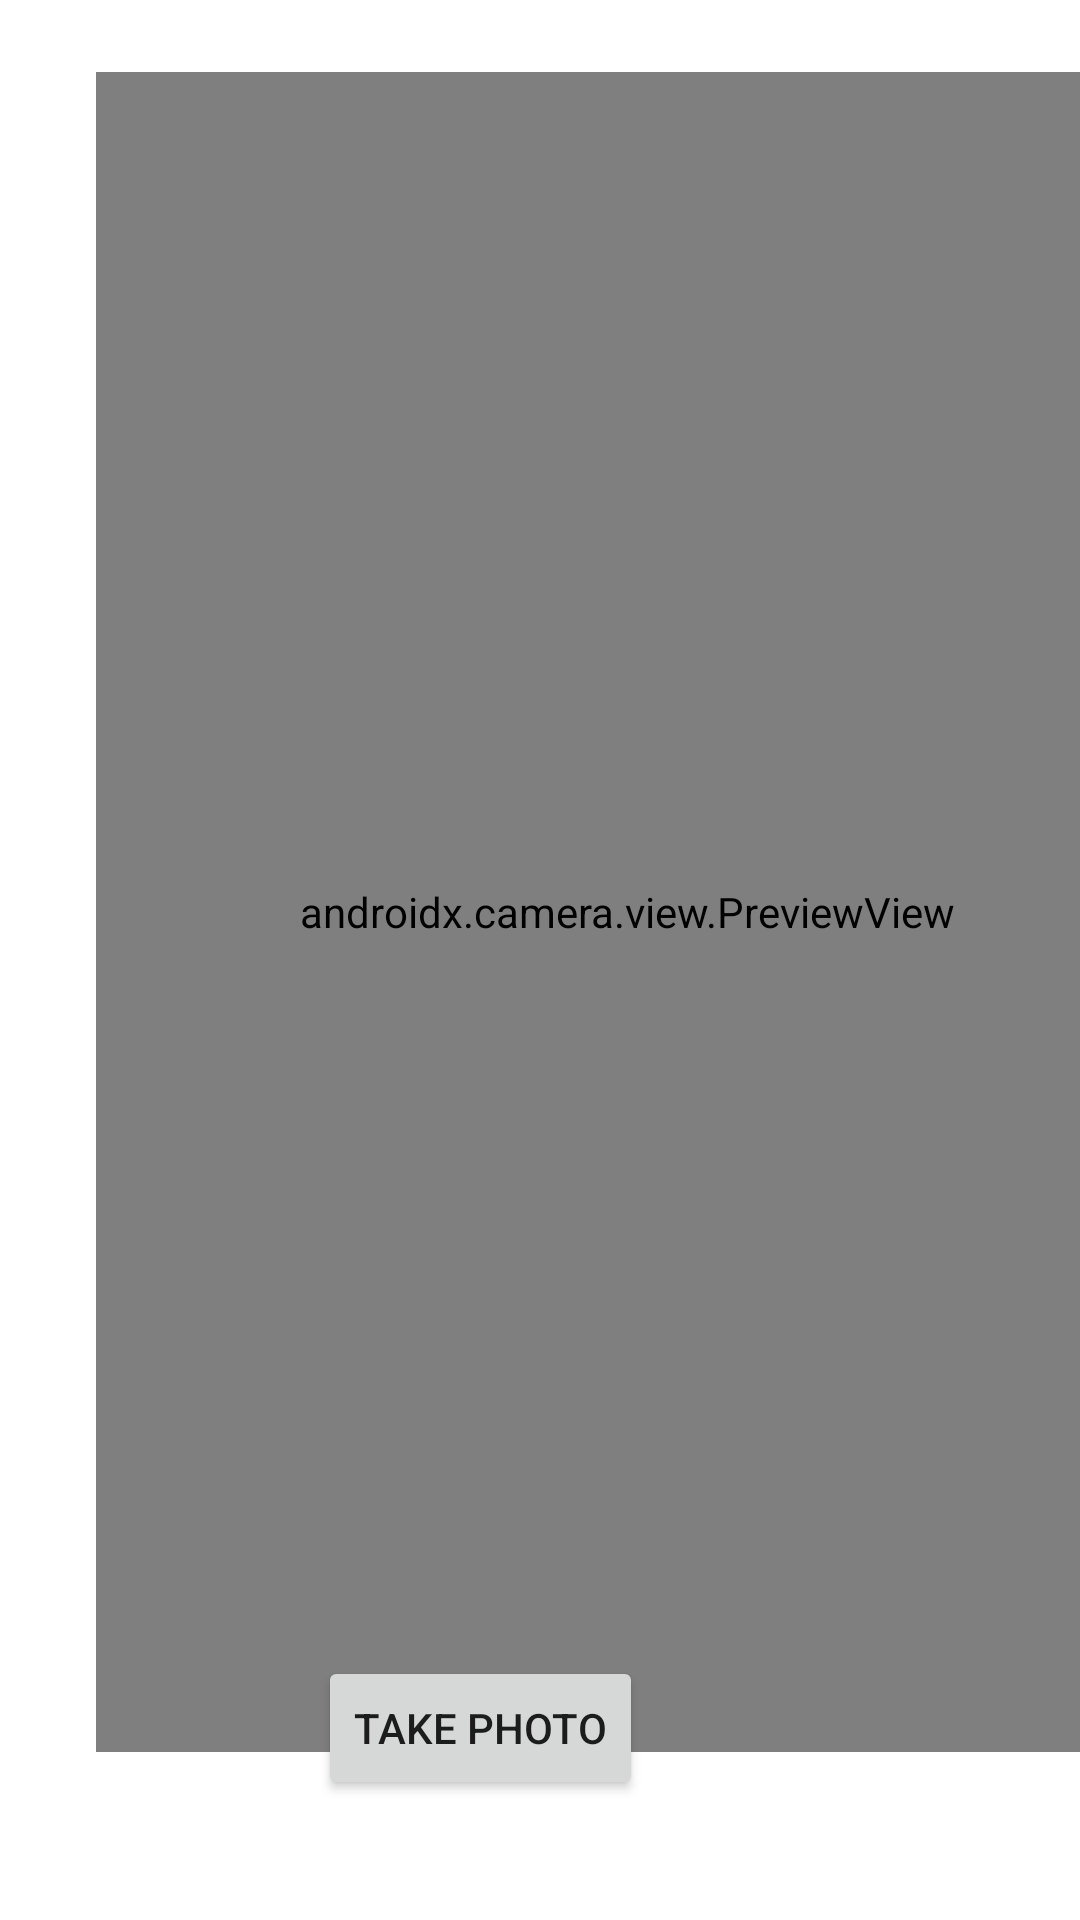

Android layout source for this screen:
<!-- AndroidManifest.xml: application theme Theme.CameraPractica -->
<!-- res/layout/activity_camera.xml -->
<?xml version="1.0" encoding="utf-8"?>
<androidx.constraintlayout.widget.ConstraintLayout xmlns:android="http://schemas.android.com/apk/res/android"
    xmlns:app="http://schemas.android.com/apk/res-auto"
    xmlns:tools="http://schemas.android.com/tools"
    android:layout_width="match_parent"
    android:layout_height="match_parent"
    tools:context=".CameraActivity">

    <androidx.camera.view.PreviewView
        android:id="@+id/previewView"
        android:layout_width="354dp"
        android:layout_height="560dp"
        android:layout_marginStart="32dp"
        android:layout_marginTop="24dp"
        app:layout_constraintStart_toStartOf="parent"
        app:layout_constraintTop_toTopOf="parent">

    </androidx.camera.view.PreviewView>

    <Button
        android:id="@+id/snap"
        android:layout_width="wrap_content"
        android:layout_height="wrap_content"
        android:layout_marginEnd="400dp"
        android:layout_marginBottom="128dp"
        android:text="TAKE PHOTO"
        app:layout_constraintBottom_toBottomOf="parent"
        app:layout_constraintEnd_toEndOf="parent"
        app:layout_constraintStart_toEndOf="@+id/linearLayout"
        app:layout_constraintTop_toBottomOf="@+id/linearLayout" />

    <LinearLayout
        android:id="@+id/linearLayout"
        android:layout_width="match_parent"
        android:layout_height="match_parent">

        <TextView
            android:id="@+id/orientation"
            android:layout_width="match_parent"
            android:layout_height="300dp"
            android:layout_gravity="center"
            android:gravity="center"
            android:textColor="#9999ff"
            android:textSize="100sp" />

    </LinearLayout>

</androidx.constraintlayout.widget.ConstraintLayout>
<!-- resources referenced by this layout -->
<resources>
  <style name="Theme.CameraPractica" parent="Theme.MaterialComponents.DayNight.DarkActionBar">
          
          <item name="colorPrimary">@color/purple_500</item>
          <item name="colorPrimaryVariant">@color/purple_700</item>
          <item name="colorOnPrimary">@color/white</item>
          
          <item name="colorSecondary">@color/teal_200</item>
          <item name="colorSecondaryVariant">@color/teal_700</item>
          <item name="colorOnSecondary">@color/black</item>
          
          <item name="android:statusBarColor" tools:targetApi="l">?attr/colorPrimaryVariant</item>
          
      </style>
  <!-- not gathered from this repository: default colours our renderer supplied (Android Studio template values) -->
  <color name="purple_500">#FF6200EE</color>
  <color name="purple_700">#FF3700B3</color>
  <color name="teal_200">#FF03DAC5</color>
  <color name="teal_700">#FF018786</color>
  <color name="black">#FF000000</color>
  <color name="white">#FFFFFFFF</color>
</resources>
